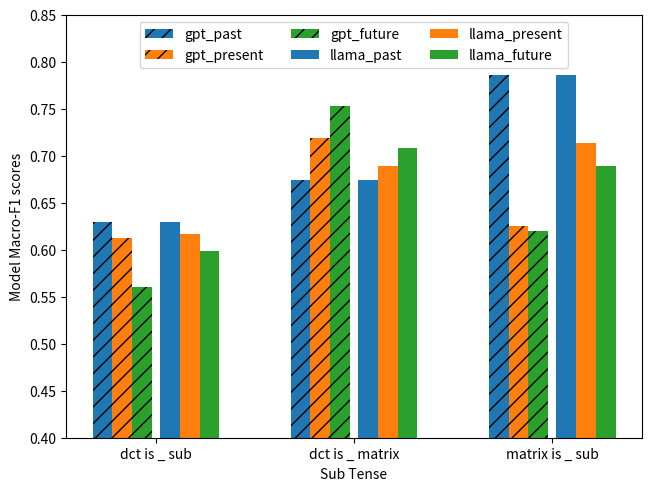

Write Python code to recreate this figure. (Note: this script raises an exception after producing the figure.)


import numpy as np  
import matplotlib.pyplot as plt  
import matplotlib
  
X = ['dct is _ sub', 'dct is _ matrix', 'matrix is _ sub']

# sub_tense

gpt_past = [.63, .674, .786]
gpt_present= [.612, .719, .625]
gpt_future = [.56, .753, .62]

llama_past = [.63, .674, .786]
llama_present= [.617, .689, .714]
llama_future = [.599, .708, .689]

X_axis = np.arange(len(X)) 

fig, ax = plt.subplots(layout='constrained')

markersize=12
#matplotlib.rcParams.update({'font.size': 20})
middle = 0.03
#plt.plot(X_axis,  plain_llama, 'r*', label = 'plain_llama', linestyle='-')

ax.bar(X_axis-0.3 + middle, gpt_past, width=0.1, color='C0', align='center', hatch='//', label = 'gpt_past')
ax.bar(X_axis-0.2 + middle, gpt_present, width=0.1, color='C1', align='center', hatch='//', label = 'gpt_present')
ax.bar(X_axis-0.1 + middle, gpt_future, width=0.1, color='C2', align='center', hatch='//', label = 'gpt_future')

ax.bar(X_axis+0.1 - middle, llama_past, width=0.1, color='C0', align='center', label = 'llama_past')
ax.bar(X_axis+0.2 - middle, llama_present, width=0.1, color='C1', align='center', label = 'llama_present')
ax.bar(X_axis+0.3 - middle, llama_future, width=0.1, color='C2', align='center', label = 'llama_future')


ax = plt.gca()
ax.set_ylim([0.4, .85])
#ax.set_xlim([0.2, 0.5])

plt.xticks(X_axis, X, rotation=0) 
plt.xlabel("Sub Tense") 
plt.ylabel("Model Macro-F1 scores") 
#plt.title("Macro-F1 scores of the models grouped\nby Human Judgement Entropy Buckets")
plt.legend( loc='upper center', ncol=3) 

plt.savefig('/home/<user>/Downloads/sub_tense.png', bbox_inches='tight')
